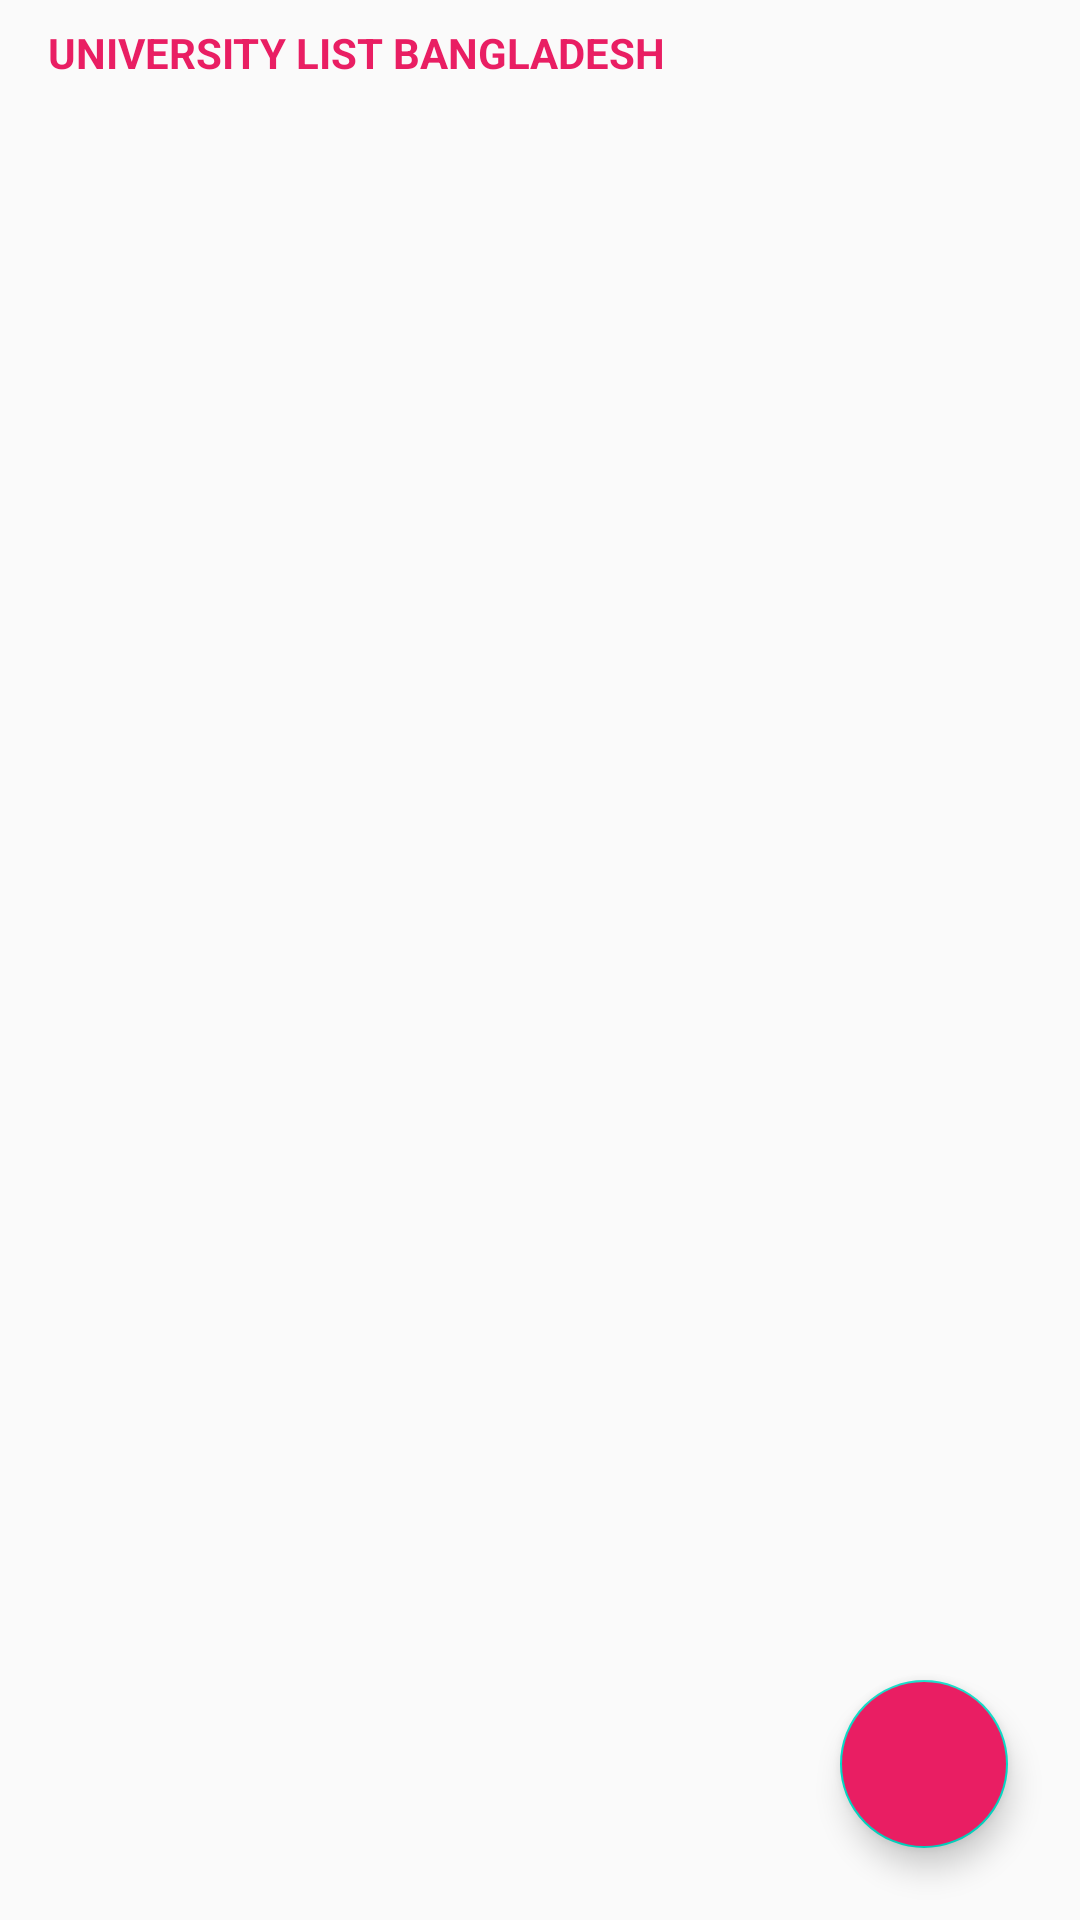

Write the Android layout XML for this screen, with the resource values it uses.
<!-- AndroidManifest.xml: application theme AppTheme -->
<!-- res/layout/fragment_university_list.xml -->
<?xml version="1.0" encoding="utf-8"?>
<androidx.constraintlayout.widget.ConstraintLayout xmlns:android="http://schemas.android.com/apk/res/android"
    xmlns:app="http://schemas.android.com/apk/res-auto"
    xmlns:tools="http://schemas.android.com/tools"
    android:layout_width="match_parent"
    android:layout_height="match_parent"
    tools:context=".fragments.list.UniversityListFragment">


    <androidx.recyclerview.widget.RecyclerView
        android:id="@+id/uniListRecyclerView"
        android:layout_width="match_parent"
        android:layout_height="0dp"
        android:layout_margin="16dp"
        android:layout_marginBottom="16dp"
        app:layout_constraintBottom_toBottomOf="parent"
        app:layout_constraintEnd_toEndOf="parent"
        app:layout_constraintStart_toStartOf="parent"
        tools:listitem="@layout/layout_uni_list"
        tools:itemCount="7"
        app:layout_constraintTop_toBottomOf="@+id/textView2" />

    <TextView
        android:id="@+id/textView2"
        android:layout_width="0dp"
        android:layout_height="wrap_content"
        android:layout_marginStart="16dp"
        android:layout_marginTop="8dp"
        android:layout_marginEnd="16dp"
        android:text="@string/university_list_bangladesh"
        android:textAllCaps="true"
        android:textStyle="bold"
        android:textColor="#E91E63"
        app:layout_constraintEnd_toEndOf="parent"
        app:layout_constraintStart_toStartOf="parent"
        app:layout_constraintTop_toTopOf="parent" />

    <com.google.android.material.floatingactionbutton.FloatingActionButton
        android:id="@+id/btnAddUniversity"
        android:layout_width="wrap_content"
        android:layout_height="wrap_content"
        android:layout_marginEnd="24dp"
        android:layout_marginBottom="24dp"
        android:clickable="true"
        android:src="@drawable/ic_add"
        android:backgroundTint="#E91E63"
        app:layout_constraintBottom_toBottomOf="parent"
        app:layout_constraintEnd_toEndOf="parent"
        android:contentDescription="@string/content_desc" />

</androidx.constraintlayout.widget.ConstraintLayout>
<!-- res/layout/layout_uni_list.xml (included above) -->
<?xml version="1.0" encoding="utf-8"?>
<androidx.constraintlayout.widget.ConstraintLayout xmlns:android="http://schemas.android.com/apk/res/android"
    xmlns:app="http://schemas.android.com/apk/res-auto"
    xmlns:tools="http://schemas.android.com/tools"
    android:background="@drawable/bg_list"
    android:alpha=".8"
    android:padding="10dp"
    android:layout_marginTop="5dp"
    android:layout_width="match_parent"
    android:layout_height="wrap_content">

    <TextView
        android:id="@+id/uniId"
        android:layout_width="wrap_content"
        android:layout_height="wrap_content"
        tools:text="ID:"
        app:layout_constraintStart_toStartOf="parent"
        app:layout_constraintTop_toTopOf="parent" />

    <TextView
        android:id="@+id/uniName"
        android:layout_width="0dp"
        android:layout_height="wrap_content"
        android:layout_marginStart="16dp"
        android:layout_marginEnd="16dp"
        android:text="@string/name_walton_hi_tech_university"
        app:layout_constraintEnd_toStartOf="@+id/btnEditUni"
        app:layout_constraintStart_toEndOf="@+id/uniId"
        app:layout_constraintTop_toTopOf="parent" />

    <TextView
        android:id="@+id/uniESTD"
        android:layout_width="wrap_content"
        android:layout_height="wrap_content"
        android:layout_marginTop="16dp"
        android:text="@string/since_2008"
        app:layout_constraintStart_toStartOf="parent"
        app:layout_constraintTop_toBottomOf="@+id/uniId" />

    <ImageView
        android:id="@+id/btnEditUni"
        android:layout_width="wrap_content"
        android:layout_height="wrap_content"
        android:layout_marginEnd="8dp"
        app:layout_constraintEnd_toEndOf="parent"
        app:layout_constraintTop_toTopOf="parent"
        app:srcCompat="@drawable/ic_baseline_edit_24"
        android:contentDescription="@string/content_desc"/>

    <ImageView
        android:id="@+id/btnDeleteUni"
        android:layout_width="wrap_content"
        android:layout_height="wrap_content"
        android:layout_marginTop="8dp"
        android:layout_marginEnd="8dp"
        app:layout_constraintEnd_toEndOf="parent"
        app:layout_constraintTop_toBottomOf="@+id/btnEditUni"
        app:srcCompat="@drawable/delete_icon"
        android:contentDescription="@string/content_desc"/>

    <TextView
        android:id="@+id/isGovApproved"
        android:layout_width="0dp"
        android:layout_height="wrap_content"
        android:layout_marginStart="16dp"
        android:layout_marginTop="16dp"
        android:layout_marginEnd="16dp"
        android:text="@string/is_gov_approved_yes"
        app:layout_constraintEnd_toStartOf="@+id/btnDeleteUni"
        app:layout_constraintStart_toEndOf="@+id/uniESTD"
        app:layout_constraintTop_toBottomOf="@+id/uniName" />
</androidx.constraintlayout.widget.ConstraintLayout>
<!-- resources referenced by this layout -->
<resources>
  <!-- drawable bg_list (drawable) -->
  <?xml version="1.0" encoding="utf-8"?>
  <shape xmlns:android="http://schemas.android.com/apk/res/android">
      <solid android:color="#DEE6ED"/>
      <corners android:radius="10dp"/>
  </shape>
  <!-- drawable delete_icon (drawable) -->
  <vector xmlns:android="http://schemas.android.com/apk/res/android"
      android:width="24dp"
      android:height="24dp"
      android:viewportWidth="24"
      android:viewportHeight="24"
      android:tint="#F6B901">
    <path
        android:fillColor="@android:color/white"
        android:pathData="M6,19c0,1.1 0.9,2 2,2h8c1.1,0 2,-0.9 2,-2V7H6v12zM19,4h-3.5l-1,-1h-5l-1,1H5v2h14V4z"/>
  </vector>
  <!-- drawable ic_baseline_edit_24 (drawable) -->
  <vector android:height="24dp" android:tint="#EF125D"
      android:viewportHeight="24" android:viewportWidth="24"
      android:width="24dp" xmlns:android="http://schemas.android.com/apk/res/android">
      <path android:fillColor="@android:color/white" android:pathData="M3,17.25V21h3.75L17.81,9.94l-3.75,-3.75L3,17.25zM20.71,7.04c0.39,-0.39 0.39,-1.02 0,-1.41l-2.34,-2.34c-0.39,-0.39 -1.02,-0.39 -1.41,0l-1.83,1.83 3.75,3.75 1.83,-1.83z"/>
  </vector>
  <string name="content_desc">content desc</string>
  <string name="is_gov_approved_yes">Is Gov Approved: YES</string>
  <string name="name_walton_hi_tech_university">Name: Walton Hi-Tech University</string>
  <string name="since_2008">Since: 2008</string>
  <string name="university_list_bangladesh">University List Bangladesh</string>
  <style name="AppTheme" parent="Theme.AppCompat.Light.DarkActionBar">
          
          <item name="colorPrimary">@color/colorPrimary</item>
          <item name="colorPrimaryDark">@color/colorPrimaryDark</item>
          <item name="colorAccent">@color/colorAccent</item>
          <item name="colorSurface">@color/offWhite</item>
      </style>
  <color name="colorPrimary">#6200EE</color>
  <color name="colorPrimaryDark">#3700B3</color>
  <color name="colorAccent">#03DAC5</color>
  <color name="offWhite">#F2F3F4</color>
</resources>
